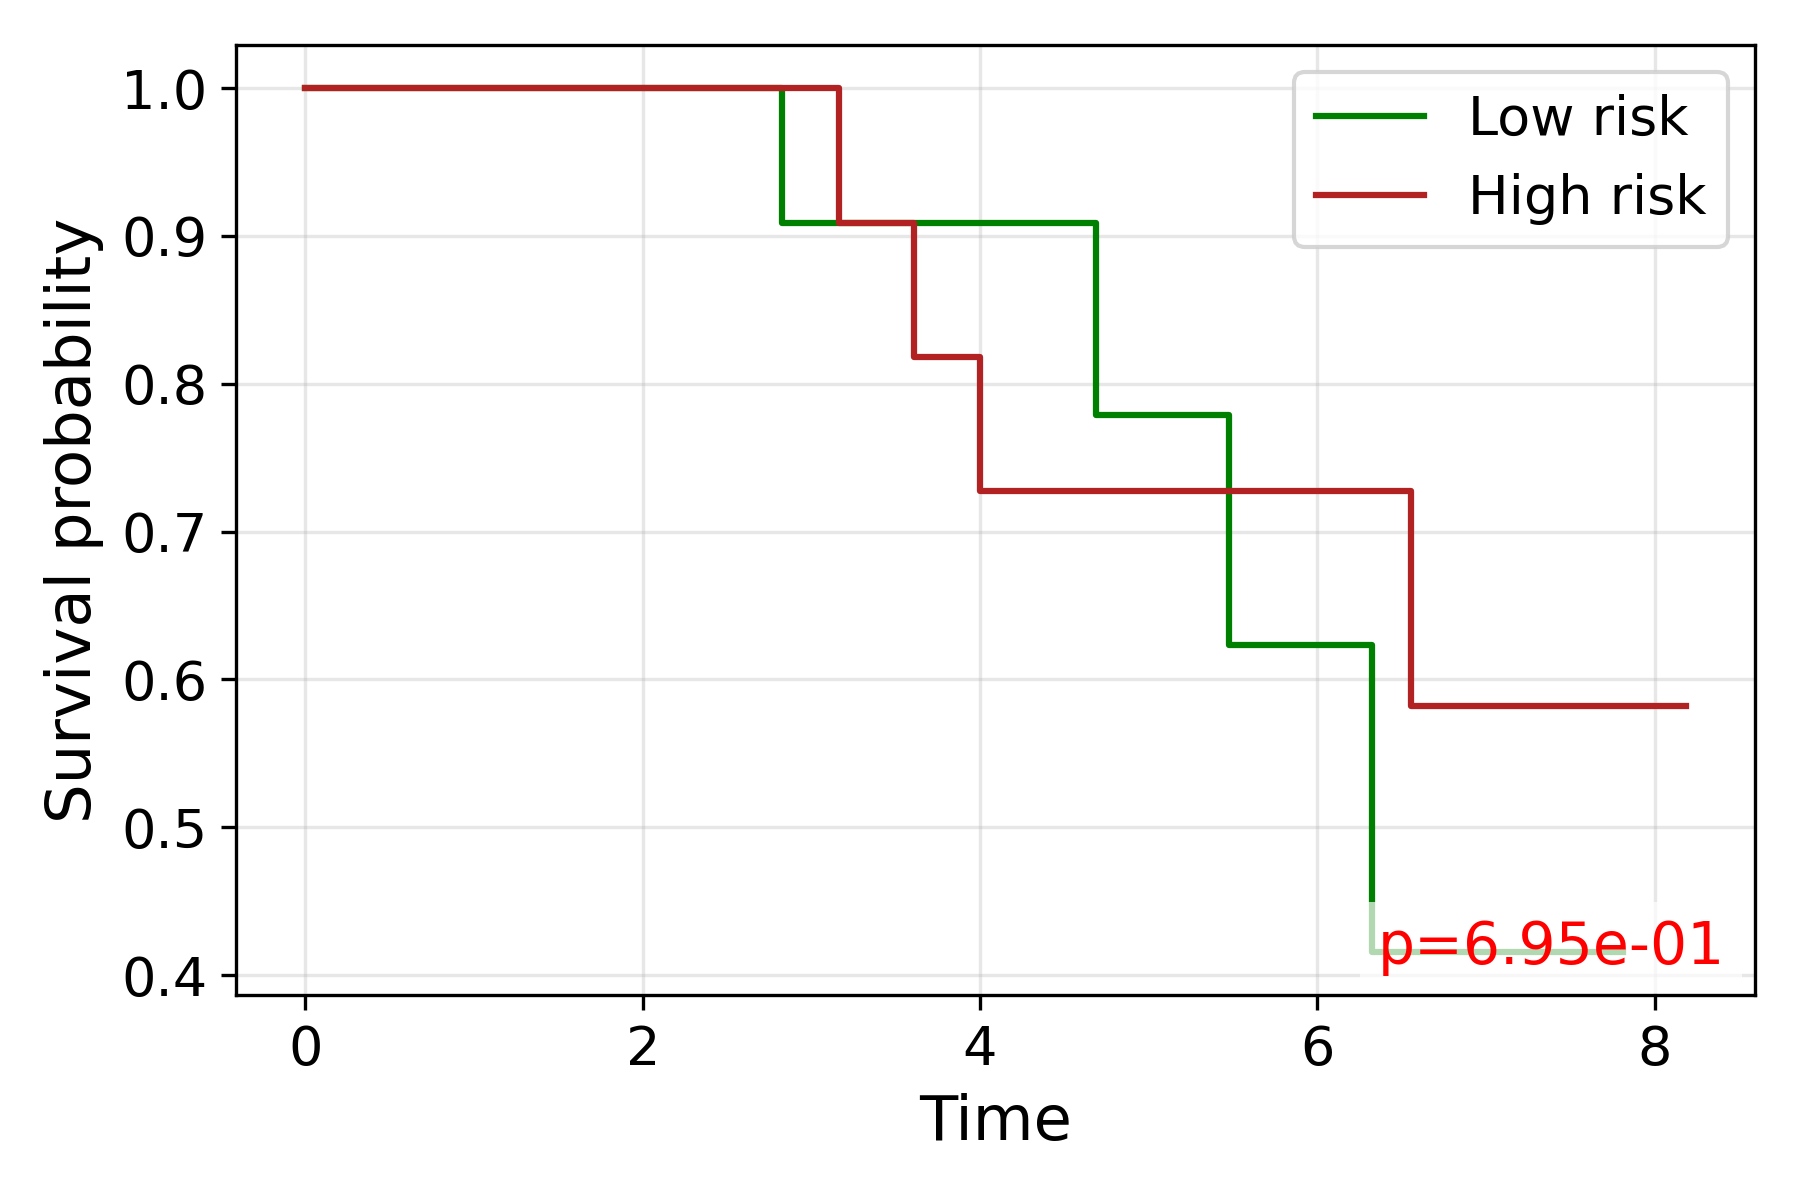

The file beside this chart, header and first rows:
time, S_low, S_high
0.0, 1.0, 1.0
2.828, 0.9091, 1.0
3.162, , 0.9091
3.606, 0.9091, 0.8182
4.0, 0.9091, 0.7273
4.69, 0.7792, 
5.385, , 0.7273
5.477, 0.6234, 
5.568, 0.6234, 
5.745, , 0.7273
6.325, 0.4156, 0.7273
6.557, , 0.5818
7.211, , 0.5818
7.28, 0.4156, 
7.348, , 0.5818
7.746, , 0.5818
7.81, 0.4156, 
8.185, , 0.5818
